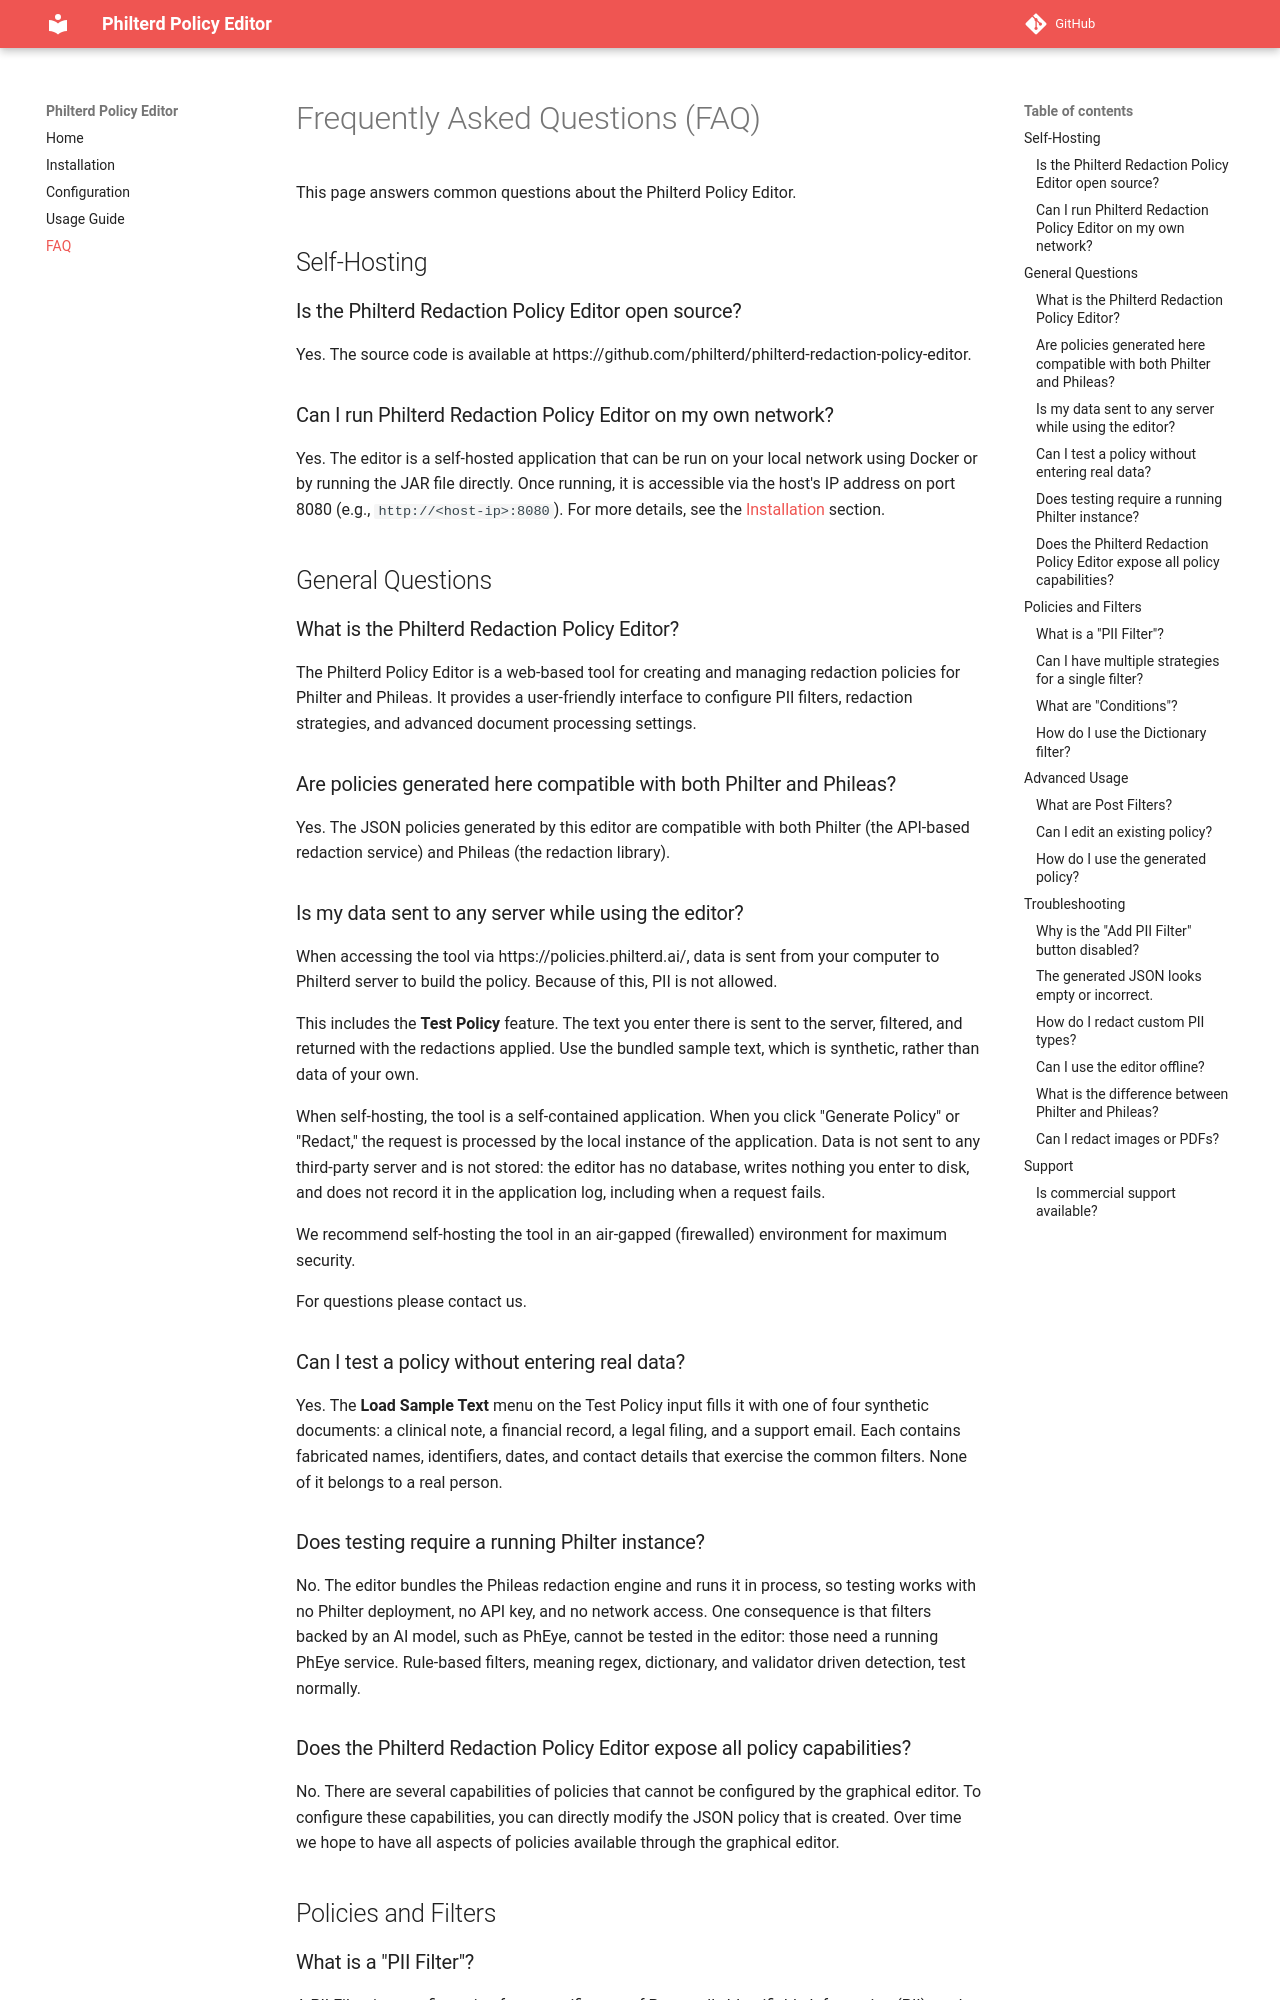

repository: philterd/philterd-redaction-policy-editor · page: faq/index.html · generator: mkdocs

# Frequently Asked Questions (FAQ)

This page answers common questions about the Philterd Policy Editor.

## Self-Hosting

### Is the Philterd Redaction Policy Editor open source?
Yes. The source code is available at https://github.com/philterd/philterd-redaction-policy-editor.

### Can I run Philterd Redaction Policy Editor on my own network?
Yes. The editor is a self-hosted application that can be run on your local network using Docker or by running the JAR file directly. Once running, it is accessible via the host's IP address on port 8080 (e.g., `http://<host-ip>:8080`). For more details, see the [Installation](installation.md#network-configuration) section.

## General Questions

### What is the Philterd Redaction Policy Editor?
The Philterd Policy Editor is a web-based tool for creating and managing redaction policies for Philter and Phileas. It provides a user-friendly interface to configure PII filters, redaction strategies, and advanced document processing settings.

### Are policies generated here compatible with both Philter and Phileas?
Yes. The JSON policies generated by this editor are compatible with both Philter (the API-based redaction service) and Phileas (the redaction library).

### Is my data sent to any server while using the editor?
When accessing the tool via https://policies.philterd.ai/, data is sent from your computer to Philterd server to build the policy. Because of this, PII is not allowed.

This includes the **Test Policy** feature. The text you enter there is sent to the server, filtered, and returned with the redactions applied. Use the bundled sample text, which is synthetic, rather than data of your own.

When self-hosting, the tool is a self-contained application. When you click "Generate Policy" or "Redact," the request is processed by the local instance of the application. Data is not sent to any third-party server and is not stored: the editor has no database, writes nothing you enter to disk, and does not record it in the application log, including when a request fails.

We recommend self-hosting the tool in an air-gapped (firewalled) environment for maximum security.

For questions please contact us.

### Can I test a policy without entering real data?
Yes. The **Load Sample Text** menu on the Test Policy input fills it with one of four synthetic documents: a clinical note, a financial record, a legal filing, and a support email. Each contains fabricated names, identifiers, dates, and contact details that exercise the common filters. None of it belongs to a real person.

### Does testing require a running Philter instance?
No. The editor bundles the Phileas redaction engine and runs it in process, so testing works with no Philter deployment, no API key, and no network access. One consequence is that filters backed by an AI model, such as PhEye, cannot be tested in the editor: those need a running PhEye service. Rule-based filters, meaning regex, dictionary, and validator driven detection, test normally.

### Does the Philterd Redaction Policy Editor expose all policy capabilities?
No. There are several capabilities of policies that cannot be configured by the graphical editor. To configure these capabilities, you can directly modify the JSON policy that is created. Over time we hope to have all aspects of policies available through the graphical editor.
